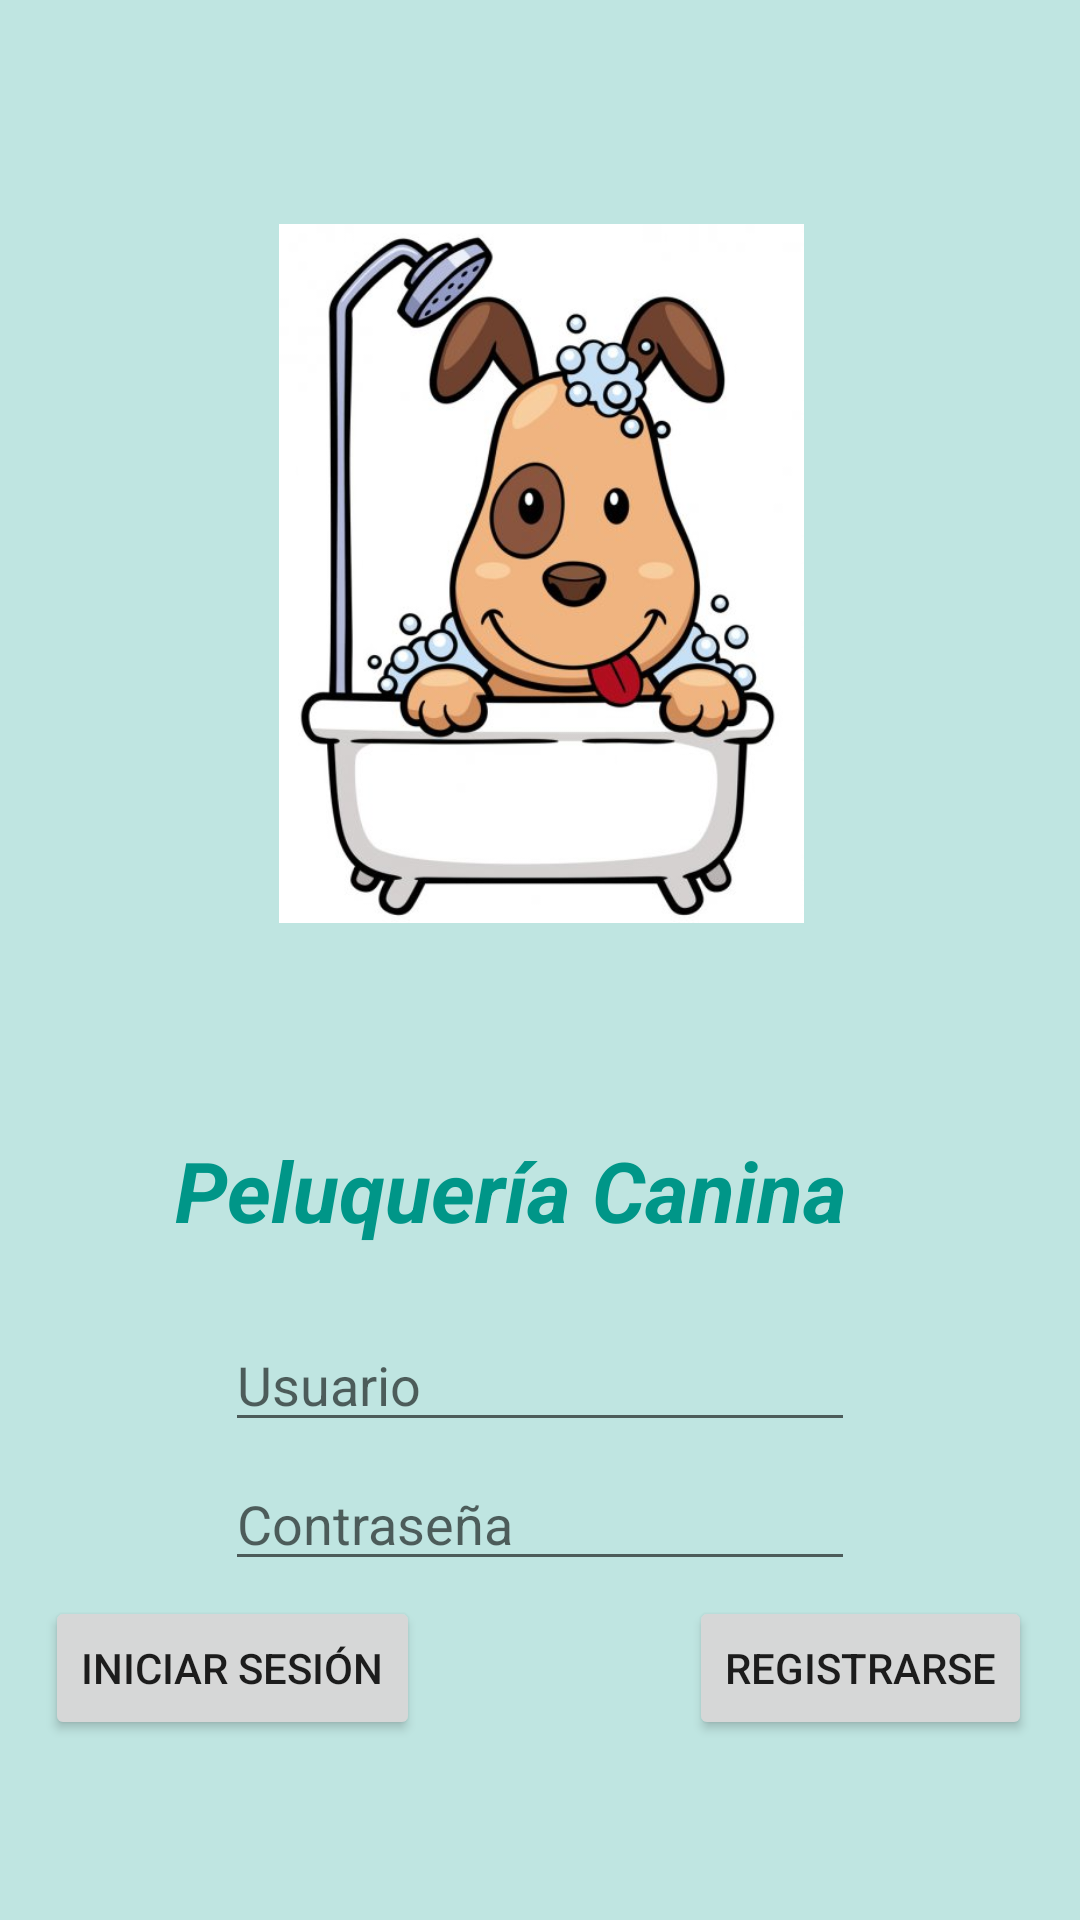

Layout XML and referenced resources for this Android screen:
<!-- AndroidManifest.xml: application theme Theme.PeluqueríaADomicilio -->
<!-- res/layout/activity_main.xml -->
<?xml version="1.0" encoding="utf-8"?>
<androidx.constraintlayout.widget.ConstraintLayout xmlns:android="http://schemas.android.com/apk/res/android"
    xmlns:app="http://schemas.android.com/apk/res-auto"
    xmlns:tools="http://schemas.android.com/tools"
    android:layout_width="match_parent"
    android:layout_height="match_parent"
    android:background="#40009688"
    tools:context=".MainActivity">


    <ImageView
        android:id="@+id/imageView"
        android:layout_width="365dp"
        android:layout_height="233dp"
        android:layout_marginStart="4dp"
        android:layout_marginLeft="4dp"
        android:layout_marginTop="24dp"
        android:layout_marginEnd="4dp"
        android:layout_marginRight="4dp"
        android:layout_marginBottom="20dp"
        app:layout_constraintBottom_toTopOf="@+id/textView2"
        app:layout_constraintEnd_toEndOf="parent"
        app:layout_constraintStart_toStartOf="parent"
        app:layout_constraintTop_toTopOf="parent"
        app:srcCompat="@drawable/fotologo" />

    <TextView
        android:id="@+id/textView2"
        android:layout_width="wrap_content"
        android:layout_height="wrap_content"
        android:layout_marginBottom="24dp"
        android:gravity="center"
        android:text="Peluquería Canina "
        android:textAppearance="@style/TextAppearance.AppCompat.Large"
        android:textColor="#009688"
        android:textSize="28sp"
        android:textStyle="bold|italic"
        app:layout_constraintBottom_toTopOf="@+id/usuario"
        app:layout_constraintEnd_toEndOf="parent"
        app:layout_constraintHorizontal_bias="0.45"
        app:layout_constraintStart_toStartOf="parent" />

    <EditText
        android:id="@+id/usuario"
        android:layout_width="wrap_content"
        android:layout_height="wrap_content"
        android:layout_marginBottom="5dp"
        android:ems="10"
        android:gravity="left"
        android:hint="Usuario"
        android:inputType="textPersonName"
        android:textColorHighlight="#103935"
        app:layout_constraintBottom_toTopOf="@+id/usuMain"
        app:layout_constraintEnd_toEndOf="parent"
        app:layout_constraintStart_toStartOf="parent" />

    <TextView
        android:id="@+id/usuMain"
        android:layout_width="wrap_content"
        android:layout_height="wrap_content"
        android:layout_marginBottom="20dp"
        android:gravity="center"
        android:text="Usuario incorrecto"
        android:textColor="#EF1B1B"
        android:visibility="gone"
        app:layout_constraintBottom_toTopOf="@+id/contrasena"
        app:layout_constraintEnd_toEndOf="parent"
        app:layout_constraintHorizontal_bias="0.466"
        app:layout_constraintStart_toStartOf="parent" />

    <EditText
        android:id="@+id/contrasena"
        android:layout_width="wrap_content"
        android:layout_height="wrap_content"
        android:layout_below="@+id/usuario"
        android:layout_marginBottom="5dp"
        android:ems="10"
        android:gravity="left"
        android:hint="Contraseña"
        android:inputType="textPassword"
        android:textColorHighlight="#1F615B"
        app:layout_constraintBottom_toTopOf="@+id/contraMain"
        app:layout_constraintEnd_toEndOf="parent"
        app:layout_constraintStart_toStartOf="parent" />

    <TextView
        android:id="@+id/contraMain"
        android:layout_width="wrap_content"
        android:layout_height="wrap_content"
        android:layout_marginBottom="24dp"
        android:gravity="center"
        android:text="Contraseña incorrecta"
        android:textColor="#EF1B1B"
        android:visibility="gone"
        app:layout_constraintBottom_toTopOf="@+id/iniciobtn"
        app:layout_constraintEnd_toEndOf="parent"
        app:layout_constraintStart_toStartOf="parent" />

    <Button
        android:id="@+id/iniciobtn"
        android:layout_width="wrap_content"
        android:layout_height="wrap_content"
        android:layout_marginBottom="60dp"
        android:text="Iniciar Sesión"
        app:layout_constraintBottom_toBottomOf="parent"
        app:layout_constraintEnd_toStartOf="@+id/registrobtn"
        app:layout_constraintHorizontal_bias="0.142"
        app:layout_constraintStart_toStartOf="parent" />

    <Button
        android:id="@+id/registrobtn"
        android:layout_width="wrap_content"
        android:layout_height="wrap_content"
        android:layout_marginEnd="16dp"
        android:layout_marginRight="16dp"
        android:layout_marginBottom="60dp"
        android:text="Registrarse"
        app:layout_constraintBottom_toBottomOf="parent"
        app:layout_constraintEnd_toEndOf="parent" />


</androidx.constraintlayout.widget.ConstraintLayout>
<!-- resources referenced by this layout -->
<resources>
  <!-- drawable fotologo: jpg bitmap (drawable, 39515 bytes) -->
  <style name="Theme.PeluqueríaADomicilio" parent="Theme.MaterialComponents.DayNight.NoActionBar">
          
          <item name="colorPrimary">@color/purple_500</item>
          <item name="colorPrimaryVariant">@color/purple_700</item>
          <item name="colorOnPrimary">@color/white</item>
          
          <item name="colorSecondary">@color/teal_200</item>
          <item name="colorSecondaryVariant">@color/teal_700</item>
          <item name="colorOnSecondary">@color/black</item>
          
          <item name="android:statusBarColor" tools:targetApi="l">?attr/colorPrimaryVariant</item>
          
      </style>
  <!-- not gathered from this repository: default colours our renderer supplied (Android Studio template values) -->
  <color name="purple_500">#FF6200EE</color>
  <color name="purple_700">#FF3700B3</color>
  <color name="teal_200">#FF03DAC5</color>
  <color name="teal_700">#FF018786</color>
  <color name="black">#FF000000</color>
  <color name="white">#FFFFFFFF</color>
</resources>
